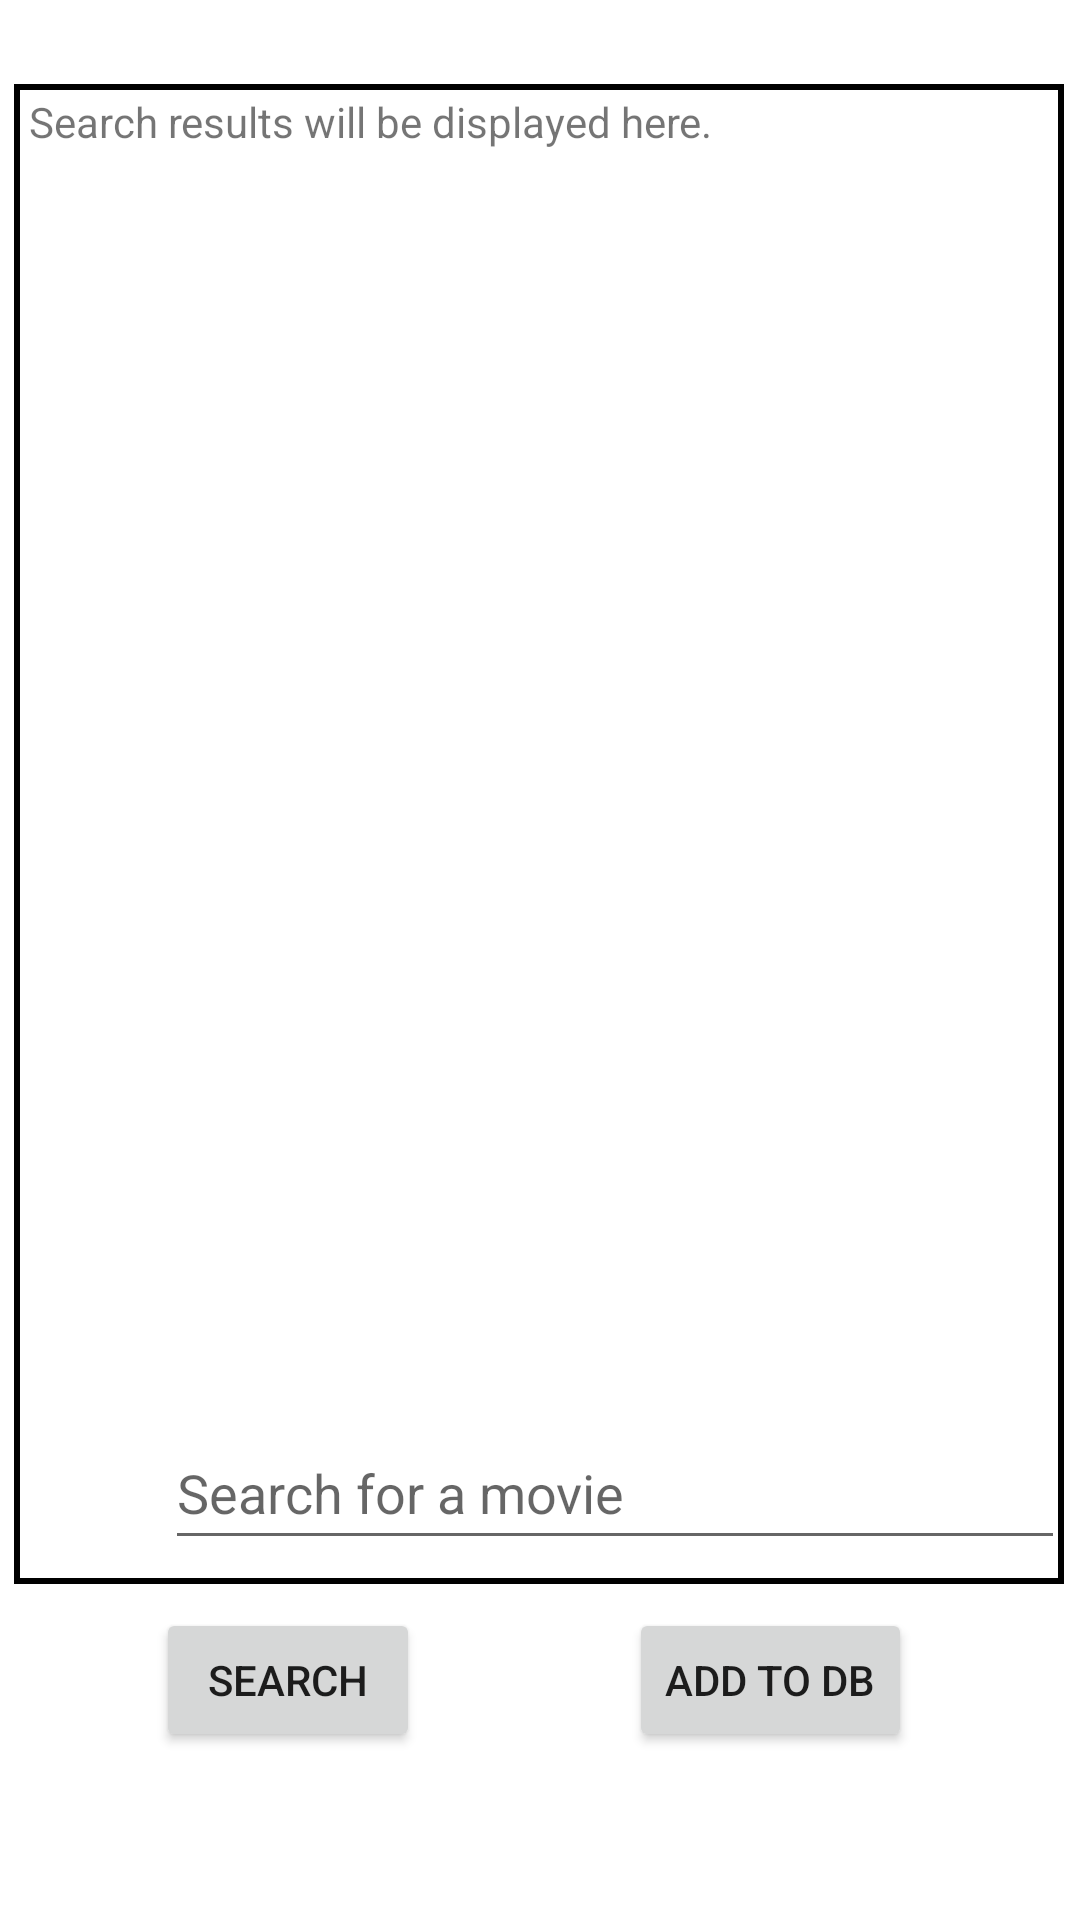

The Android layout XML behind this screen, and the referenced resources:
<!-- AndroidManifest.xml: application theme Theme.MovieLookup -->
<!-- res/layout/activity_search.xml -->
<?xml version="1.0" encoding="utf-8"?>
<androidx.constraintlayout.widget.ConstraintLayout xmlns:android="http://schemas.android.com/apk/res/android"
    xmlns:app="http://schemas.android.com/apk/res-auto"
    android:layout_width="match_parent"
    android:layout_height="match_parent">

    <TextView
        android:id="@+id/search_results_response"
        android:layout_width="350dp"
        android:layout_height="500dp"
        android:layout_marginStart="55dp"
        android:layout_marginTop="28dp"
        android:layout_marginEnd="56dp"
        android:background="@drawable/border"
        android:paddingLeft="5dp"
        android:paddingTop="3dp"
        android:paddingRight="5dp"
        android:paddingBottom="3dp"
        android:scrollbars="vertical"
        android:text="Search results will be displayed here."
        app:layout_constraintEnd_toEndOf="parent"
        app:layout_constraintStart_toStartOf="parent"
        app:layout_constraintTop_toTopOf="parent" />

    <com.google.android.material.textfield.TextInputEditText
        android:id="@+id/search_input"
        android:layout_width="300dp"
        android:layout_height="wrap_content"
        android:layout_marginStart="55dp"
        android:layout_marginEnd="56dp"
        android:layout_marginBottom="120dp"
        android:hint="Search for a movie"
        android:minHeight="48dp"
        app:layout_constraintBottom_toBottomOf="parent"
        app:layout_constraintEnd_toEndOf="parent"
        app:layout_constraintHorizontal_bias="0.0"
        app:layout_constraintStart_toStartOf="parent" />

    <Button
        android:id="@+id/add_search_results_to_db_button"
        android:layout_width="wrap_content"
        android:layout_height="wrap_content"
        android:layout_marginStart="93dp"
        android:layout_marginTop="16dp"
        android:layout_marginEnd="56dp"
        android:layout_marginBottom="56dp"
        android:text="@string/add_to_db"
        app:layout_constraintBottom_toBottomOf="parent"
        app:layout_constraintEnd_toEndOf="parent"
        app:layout_constraintHorizontal_bias="1.0"
        app:layout_constraintStart_toEndOf="@+id/search_button"
        app:layout_constraintTop_toBottomOf="@+id/search_input" />

    <Button
        android:id="@+id/search_button"
        android:layout_width="wrap_content"
        android:layout_height="wrap_content"
        android:layout_marginStart="52dp"
        android:layout_marginTop="16dp"
        android:layout_marginBottom="56dp"
        android:text="@string/search"
        app:layout_constraintBottom_toBottomOf="parent"
        app:layout_constraintStart_toStartOf="parent"
        app:layout_constraintTop_toBottomOf="@+id/search_input" />

</androidx.constraintlayout.widget.ConstraintLayout>
<!-- resources referenced by this layout -->
<resources>
  <!-- drawable border (drawable) -->
  <shape xmlns:android="http://schemas.android.com/apk/res/android"
      android:shape="rectangle">
      <stroke
          android:width="2dip"
          android:color="#000" />
  </shape>
  <string name="add_to_db">Add to DB</string>
  <string name="search">Search</string>
  <style name="Theme.MovieLookup" parent="Theme.MaterialComponents.DayNight.DarkActionBar">
          
          <item name="colorPrimary">@color/purple_500</item>
          <item name="colorPrimaryVariant">@color/purple_700</item>
          <item name="colorOnPrimary">@color/white</item>
          
          <item name="colorSecondary">@color/teal_200</item>
          <item name="colorSecondaryVariant">@color/teal_700</item>
          <item name="colorOnSecondary">@color/black</item>
          
          <item name="android:statusBarColor" tools:targetApi="l">?attr/colorPrimaryVariant</item>
          
      </style>
  <!-- not gathered from this repository: default colours our renderer supplied (Android Studio template values) -->
  <color name="purple_500">#FF6200EE</color>
  <color name="purple_700">#FF3700B3</color>
  <color name="teal_200">#FF03DAC5</color>
  <color name="teal_700">#FF018786</color>
  <color name="black">#FF000000</color>
  <color name="white">#FFFFFFFF</color>
</resources>
